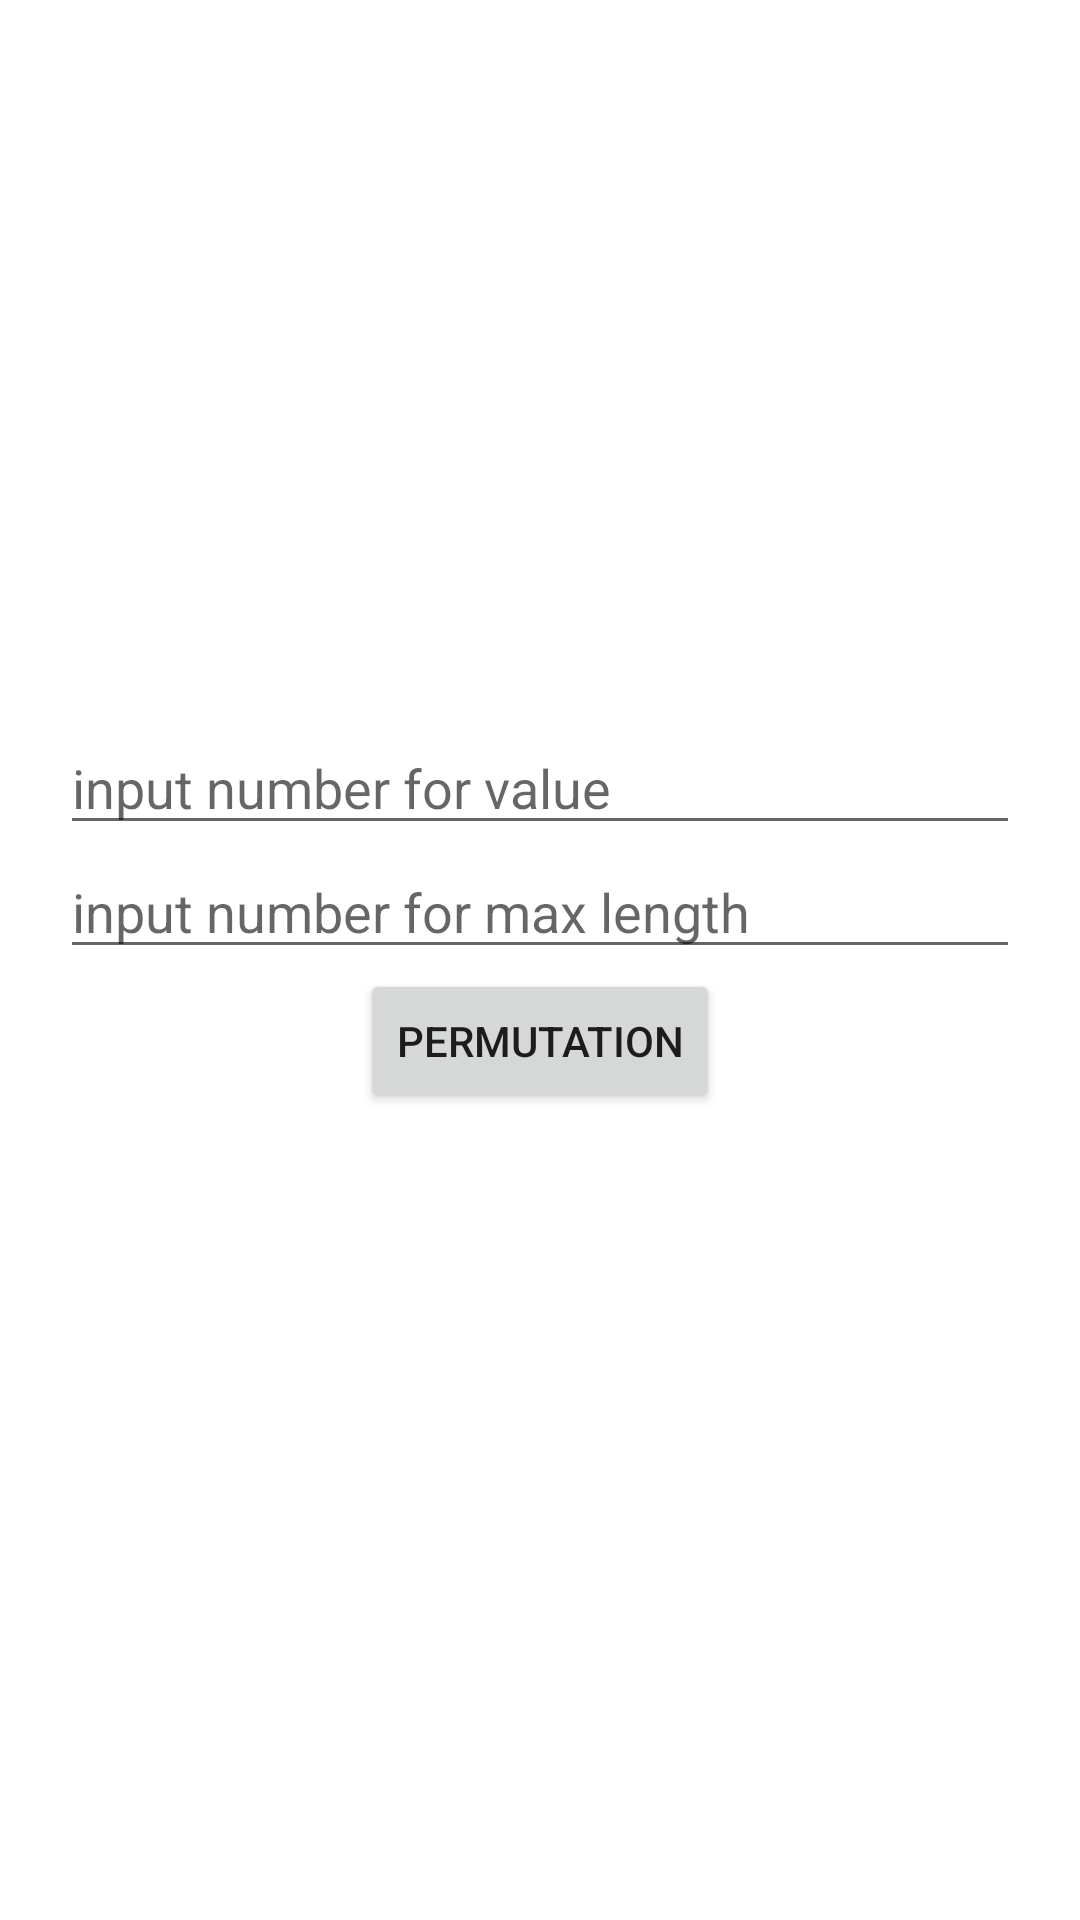

Here is an Android app screen rendered from its layout file. Give the layout XML and the strings, colors and styles it references.
<!-- AndroidManifest.xml: application theme Theme.Brins -->
<!-- res/layout/fragment_permutation.xml -->
<?xml version="1.0" encoding="utf-8"?>
<androidx.constraintlayout.widget.ConstraintLayout xmlns:android="http://schemas.android.com/apk/res/android"
    xmlns:app="http://schemas.android.com/apk/res-auto"
    xmlns:tools="http://schemas.android.com/tools"
    android:layout_width="match_parent"
    android:layout_height="match_parent"
    tools:context=".view.fragment.PermutationFragment">

    <LinearLayout
        android:layout_width="0dp"
        android:layout_height="wrap_content"
        android:orientation="vertical"
        android:padding="20dp"
        app:layout_constraintBottom_toBottomOf="parent"
        app:layout_constraintEnd_toEndOf="parent"
        app:layout_constraintStart_toStartOf="parent"
        app:layout_constraintTop_toTopOf="parent">

        <EditText
            android:id="@+id/et_text_one"
            android:layout_width="match_parent"
            android:layout_height="match_parent"
            android:inputType="number"
            android:autofillHints="@string/permutation"
            android:hint="@string/input_number_for_value"/>

        <EditText
            android:id="@+id/et_text_two"
            android:layout_width="match_parent"
            android:layout_height="match_parent"
            android:inputType="number"
            android:autofillHints="@string/permutation"
            android:hint="@string/input_number_for_max_length"/>

        <Button
            android:id="@+id/btn_permutation"
            android:layout_width="wrap_content"
            android:layout_height="wrap_content"
            android:layout_gravity="center_horizontal"
            android:text="@string/permutation"/>

        <TextView
            android:id="@+id/tv_result"
            android:layout_width="wrap_content"
            android:layout_height="wrap_content"
            android:layout_marginTop="10dp"
            android:layout_gravity="center_horizontal"
            android:textColor="@color/black"
            tools:text="Result"/>

    </LinearLayout>


</androidx.constraintlayout.widget.ConstraintLayout>
<!-- resources referenced by this layout -->
<resources>
  <string name="input_number_for_max_length">input number for max length</string>
  <string name="input_number_for_value">input number for value</string>
  <string name="permutation">Permutation</string>
  <style name="Theme.Brins" parent="Theme.MaterialComponents.Light.NoActionBar">
          
          <item name="colorPrimary">@color/purple_500</item>
          <item name="colorPrimaryVariant">@color/purple_700</item>
          <item name="colorOnPrimary">@color/white</item>
          
          <item name="colorSecondary">@color/teal_200</item>
          <item name="colorSecondaryVariant">@color/teal_700</item>
          <item name="colorOnSecondary">@color/black</item>
          
          <item name="android:statusBarColor" tools:targetApi="l">?attr/colorPrimaryVariant</item>
          
      </style>
  <!-- not gathered from this repository: default colours our renderer supplied (Android Studio template values) -->
  <color name="purple_500">#FF6200EE</color>
  <color name="purple_700">#FF3700B3</color>
  <color name="teal_200">#FF03DAC5</color>
  <color name="teal_700">#FF018786</color>
  <color name="black">#FF000000</color>
  <color name="white">#FFFFFFFF</color>
</resources>
